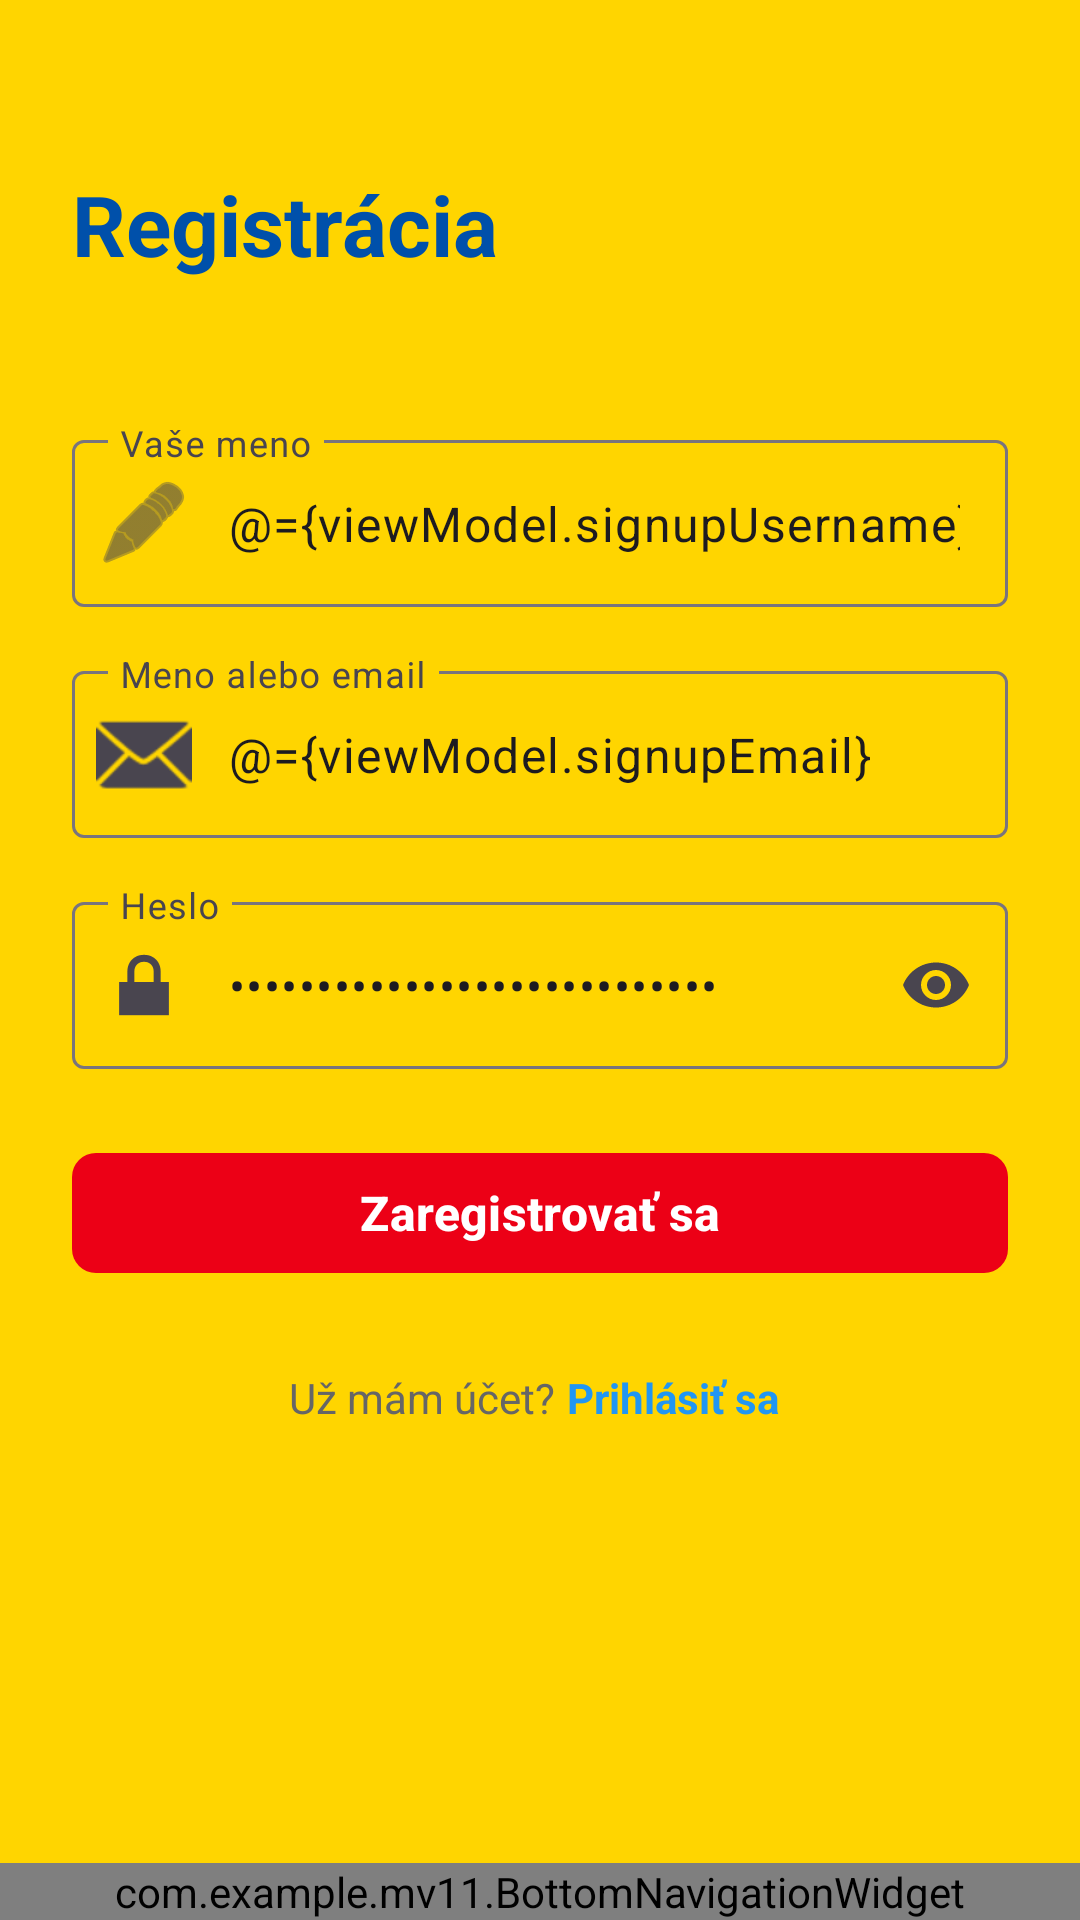

Layout XML and referenced resources for this Android screen:
<!-- AndroidManifest.xml: application theme Theme.MV11 -->
<!-- res/layout/fragment_signup.xml -->
<?xml version="1.0" encoding="utf-8"?>
<layout xmlns:android="http://schemas.android.com/apk/res/android"
    xmlns:app="http://schemas.android.com/apk/res-auto">

    <data>
        <variable
            name="viewModel"
            type="com.example.mv11.AuthViewModel" />
    </data>

    <androidx.constraintlayout.widget.ConstraintLayout
        android:layout_width="match_parent"
        android:layout_height="match_parent"
        android:background="@color/secondary_yellow">

    <androidx.constraintlayout.widget.ConstraintLayout
        android:id="@+id/contentContainer"
        android:layout_width="0dp"
        android:layout_height="0dp"
        android:paddingTop="24dp"
        android:paddingStart="24dp"
        android:paddingEnd="24dp"
        app:layout_constraintTop_toTopOf="parent"
        app:layout_constraintBottom_toTopOf="@+id/bottomNavigationWidget"
        app:layout_constraintStart_toStartOf="parent"
        app:layout_constraintEnd_toEndOf="parent">

        <TextView
            android:id="@+id/tvTitle"
            android:layout_width="wrap_content"
            android:layout_height="wrap_content"
            android:text="@string/signup_title"
            style="@style/AppTitle"
            app:layout_constraintTop_toTopOf="parent"
            app:layout_constraintStart_toStartOf="parent"
            android:layout_marginTop="32dp" />

        <com.google.android.material.textfield.TextInputLayout
            android:id="@+id/tilName"
            android:layout_width="0dp"
            android:layout_height="wrap_content"
            android:hint="@string/hint_name"
            app:startIconDrawable="@android:drawable/ic_menu_edit"
            app:layout_constraintTop_toBottomOf="@id/tvTitle"
            app:layout_constraintStart_toStartOf="parent"
            app:layout_constraintEnd_toEndOf="parent"
            android:layout_marginTop="48dp"
            style="@style/Widget.Material3.TextInputLayout.OutlinedBox">

            <com.google.android.material.textfield.TextInputEditText
                android:id="@+id/editText1"
                android:layout_width="match_parent"
                android:layout_height="wrap_content"
                android:inputType="textPersonName"
                android:maxLines="1"
                android:text="@={viewModel.signupUsername}" />

        </com.google.android.material.textfield.TextInputLayout>

        <com.google.android.material.textfield.TextInputLayout
            android:id="@+id/tilEmail"
            android:layout_width="0dp"
            android:layout_height="wrap_content"
            android:hint="@string/hint_email"
            app:startIconDrawable="@android:drawable/ic_dialog_email"
            app:layout_constraintTop_toBottomOf="@id/tilName"
            app:layout_constraintStart_toStartOf="parent"
            app:layout_constraintEnd_toEndOf="parent"
            android:layout_marginTop="16dp"
            style="@style/Widget.Material3.TextInputLayout.OutlinedBox">

            <com.google.android.material.textfield.TextInputEditText
                android:id="@+id/editText2"
                android:layout_width="match_parent"
                android:layout_height="wrap_content"
                android:inputType="textEmailAddress"
                android:maxLines="1"
                android:text="@={viewModel.signupEmail}" />

        </com.google.android.material.textfield.TextInputLayout>

        <com.google.android.material.textfield.TextInputLayout
            android:id="@+id/tilPassword"
            android:layout_width="0dp"
            android:layout_height="wrap_content"
            android:hint="@string/hint_password"
            app:startIconDrawable="@android:drawable/ic_lock_lock"
            app:endIconMode="password_toggle"
            app:layout_constraintTop_toBottomOf="@id/tilEmail"
            app:layout_constraintStart_toStartOf="parent"
            app:layout_constraintEnd_toEndOf="parent"
            android:layout_marginTop="16dp"
            style="@style/Widget.Material3.TextInputLayout.OutlinedBox">

            <com.google.android.material.textfield.TextInputEditText
                android:id="@+id/editText3"
                android:layout_width="match_parent"
                android:layout_height="wrap_content"
                android:inputType="textPassword"
                android:maxLines="1"
                android:text="@={viewModel.signupPassword}" />

        </com.google.android.material.textfield.TextInputLayout>

        <com.google.android.material.button.MaterialButton
            android:id="@+id/submitButton"
            android:layout_width="0dp"
            android:layout_height="wrap_content"
            android:text="@string/btn_register"
            style="@style/AccentButton"
            android:layout_marginTop="24dp"
            app:layout_constraintTop_toBottomOf="@+id/tilPassword"
            app:layout_constraintStart_toStartOf="parent"
            app:layout_constraintEnd_toEndOf="parent" />

        <LinearLayout
            android:id="@+id/llLogin"
            android:layout_width="wrap_content"
            android:layout_height="wrap_content"
            android:orientation="horizontal"
            android:gravity="center"
            app:layout_constraintTop_toBottomOf="@id/submitButton"
            app:layout_constraintStart_toStartOf="parent"
            app:layout_constraintEnd_toEndOf="parent"
            android:layout_marginTop="24dp">

            <TextView
                android:layout_width="wrap_content"
                android:layout_height="wrap_content"
                android:text="@string/have_account"
                android:textSize="14sp"
                android:textColor="#666666" />

            <TextView
                android:id="@+id/tvLogin"
                android:layout_width="wrap_content"
                android:layout_height="wrap_content"
                android:text="@string/login_link"
                android:textColor="#2196F3"
                android:textSize="14sp"
                android:textStyle="bold"
                android:padding="4dp" />

        </LinearLayout>

    </androidx.constraintlayout.widget.ConstraintLayout>

    <com.example.mv11.BottomNavigationWidget
        android:id="@+id/bottomNavigationWidget"
        android:layout_width="0dp"
        android:layout_height="wrap_content"
        app:layout_constraintBottom_toBottomOf="parent"
        app:layout_constraintStart_toStartOf="parent"
        app:layout_constraintEnd_toEndOf="parent" />

    </androidx.constraintlayout.widget.ConstraintLayout>
</layout>
<!-- resources referenced by this layout -->
<resources>
  <color name="secondary_yellow">#FFD500</color>
  <string name="btn_register">Zaregistrovať sa</string>
  <string name="have_account">Už mám účet?</string>
  <string name="hint_email">Meno alebo email</string>
  <string name="hint_name">Vaše meno</string>
  <string name="hint_password">Heslo</string>
  <string name="login_link">Prihlásiť sa</string>
  <string name="signup_title">Registrácia</string>
  <style name="AccentButton" parent="Widget.Material3.Button">
          <item name="android:textSize">16sp</item>
          <item name="android:textStyle">bold</item>
          <item name="android:textColor">@color/white</item>
          <item name="backgroundTint">@color/accent_red</item>
          <item name="cornerRadius">8dp</item>
      </style>
  <style name="AppTitle">
          <item name="android:textSize">28sp</item>
          <item name="android:textStyle">bold</item>
          <item name="android:textColor">@color/primary_blue</item>
      </style>
  <style name="Theme.MV11" parent="Base.Theme.MV11" />
  <color name="white">#FFFFFFFF</color>
  <color name="accent_red">#EC0016</color>
  <color name="primary_blue">#0050AA</color>
  <style name="Base.Theme.MV11" parent="Theme.Material3.Light.NoActionBar">
          
          <item name="colorPrimary">@color/primary_blue</item>
          <item name="colorPrimaryDark">@color/primary_blue_dark</item>
          <item name="colorPrimaryContainer">@color/primary_blue_light</item>
          
          
          <item name="colorAccent">@color/accent_red</item>
          <item name="colorSecondary">@color/secondary_yellow</item>
          <item name="colorSecondaryContainer">@color/secondary_yellow</item>
          
          
          <item name="android:colorBackground">@color/background_white</item>
          <item name="colorSurface">@color/background_light</item>
          
          
          <item name="android:textColorPrimary">@color/text_primary</item>
          <item name="android:textColorSecondary">@color/text_secondary</item>
          <item name="colorOnPrimary">@color/text_on_primary</item>
      </style>
  <color name="primary_blue_dark">#003D80</color>
  <color name="primary_blue_light">#3375C2</color>
  <color name="background_white">#FFFFFF</color>
  <color name="background_light">#F5F5F5</color>
  <color name="text_primary">#212121</color>
  <color name="text_secondary">#757575</color>
  <color name="text_on_primary">#FFFFFF</color>
</resources>
